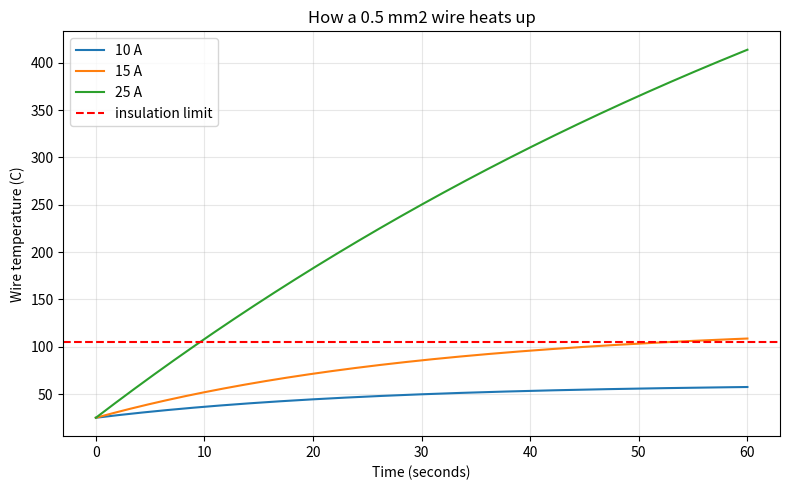

Reproduce this figure in Python.
import numpy as np
import matplotlib
matplotlib.use("Agg")
import matplotlib.pyplot as plt

# --- wire properties (0.5 mm^2 automotive cable, 1 m) ---
R20   = 0.0344     # ohm, resistance at 20 C
alpha = 0.00393    # copper temperature coefficient
Cth   = 2.5        # J/K   heat needed to raise wire 1 degree
Rth   = 9.0        # K/W   how badly heat escapes to air

T_amb = 25.0       # ambient air temperature, C
T_limit = 105.0    # PVC insulation melts above this

# --- simulate 60 seconds at three different currents ---
dt = 0.001
t = np.arange(0, 60, dt)

plt.figure(figsize=(8, 5))

for current in [10, 15, 25]:
    T = T_amb
    history = []
    for _ in t:
        R = R20 * (1 + alpha * (T - 20))   # resistance right now
        heat_in  = current**2 * R          # watts generated
        heat_out = (T - T_amb) / Rth       # watts escaping
        T = T + (heat_in - heat_out) / Cth * dt
        history.append(T)
    plt.plot(t, history, label=f"{current} A")

plt.axhline(T_limit, color="red", linestyle="--", label="insulation limit")
plt.xlabel("Time (seconds)")
plt.ylabel("Wire temperature (C)")
plt.title("How a 0.5 mm2 wire heats up")
plt.legend()
plt.grid(alpha=0.3)
plt.tight_layout()
plt.savefig("step2_heating.png", dpi=150)
print("saved step2_heating.png")
